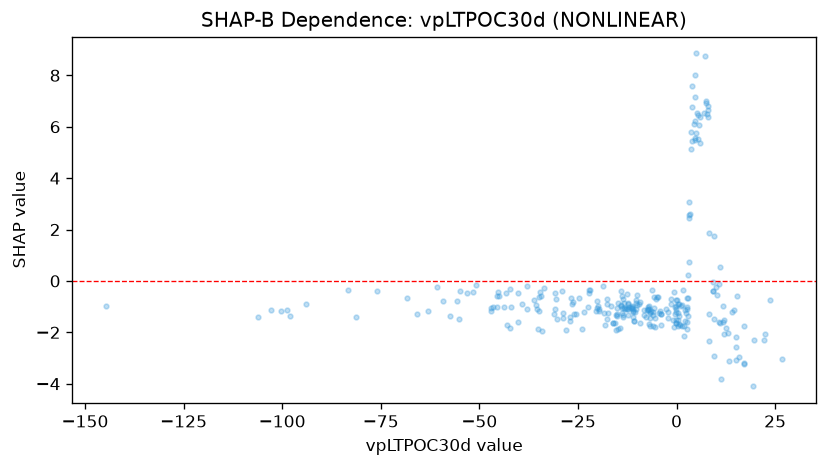

Values plotted in this chart, from the file beside it:
feature_value, shap_value
-25.62, -1.292
-37.87, -1.105
0.5524, -0.8982
9.931, -0.2428
8.353, -2.348
-0.1394, -1.521
-0.2626, -1.653
-4.01, -1.721
-14.85, -0.8713
-14.04, -0.9347
-24.74, -0.6676
-23.46, -1.22
-28.03, -1.902
-63, -1.185
-43.23, -0.4606
-30.78, -1.093
-42.33, -1.843
-31.06, -1.273
-14.47, -1.85
-15.08, -1.381
-27.01, -1.545
-36.09, -0.7365
-40.29, -1.592
-47.05, -1.04
-53.06, -0.4819
-51.67, -0.4227
-55.64, -0.7856
-10.7, -1.541
-0.004992, -0.7276
0.3364, -1.518
0.324, -1.755
-6.976, -1.106
15.88, -2.96
15.14, -2.584
14.11, -1.227
13.19, -3.097
22.08, -2.298
23.61, -0.7438
17.17, -1.739
-4.325, -1.23
-98.74, -1.128
-102.8, -1.14
-26.65, -0.664
-9.307, -1.655
-16.11, -1.627
-18.28, -1.238
-0.1176, -0.9836
-0.3777, -1.01
10.85, -1.59
11.14, 0.5414
9.543, 1.738
8.012, 6.664
14.61, -1.135
11.06, -1.635
11.97, -2.084
10.78, -0.1121
15.15, -2.165
17.17, -3.235
-15.38, -1.897
-15.67, -1.638
... 222 more rows
